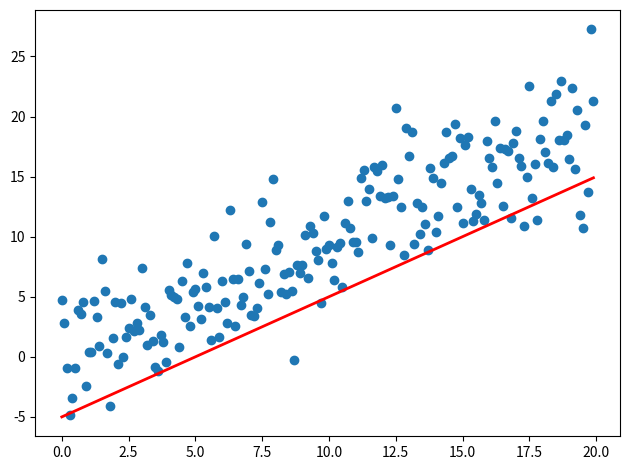

Generate this figure with matplotlib:
import sys
import numpy as np
import matplotlib.pyplot as plt
from matplotlib.animation import FuncAnimation

fig, ax = plt.subplots()
fig.set_tight_layout(True)

# Query the figure's on-screen size and DPI. Note that when saving the figure to
# a file, we need to provide a DPI for that separately.
print('fig size: {0} DPI, size in inches {1}'.format(
    fig.get_dpi(), fig.get_size_inches()))

# Plot a scatter that persists (isn't redrawn) and the initial line.
x = np.arange(0, 20, 0.1)
ax.scatter(x, x + np.random.normal(0, 3.0, len(x)))
line, = ax.plot(x, x - 5, 'r-', linewidth=2)

def update(i):
    label = 'timestep {0}'.format(i)
    print(label)
    # Update the line and the axes (with a new xlabel). Return a tuple of
    # "artists" that have to be redrawn for this frame.
    line.set_ydata(x - 5 + i)
    ax.set_xlabel(label)
    return line, ax

if __name__ == '__main__':
    # FuncAnimation will call the 'update' function for each frame; here
    # animating over 10 frames, with an interval of 200ms between frames.
    anim = FuncAnimation(fig, update, frames=np.arange(0, 10), interval=200)
    if len(sys.argv) > 1 and sys.argv[1] == 'save':
        anim.save('line.gif', dpi=80, writer='imagemagick')
    else:
        # plt.show() will just loop the animation forever.
        plt.show()
